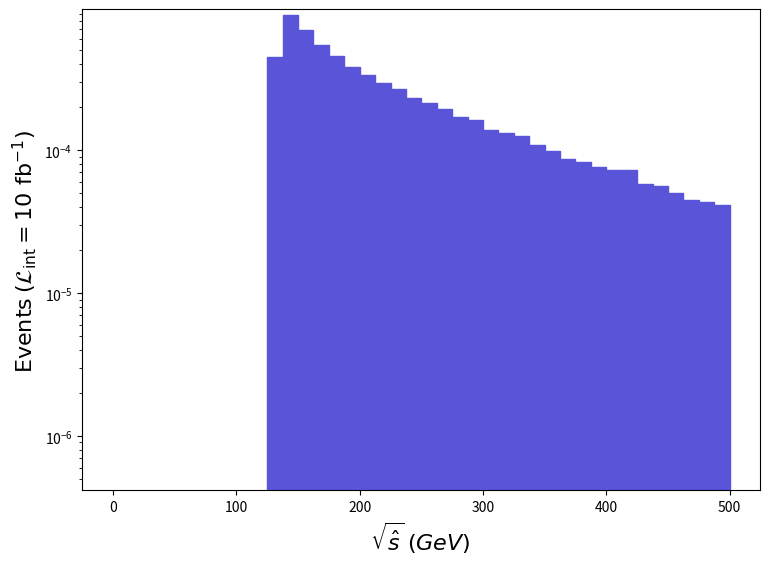

Recreate this plot in Python. (Note: this script raises an exception after producing the figure.)
def selection_2():

    # Library import
    import numpy
    import matplotlib
    import matplotlib.pyplot   as plt
    import matplotlib.gridspec as gridspec

    # Library version
    matplotlib_version = matplotlib.__version__
    numpy_version      = numpy.__version__

    # Histo binning
    xBinning = numpy.linspace(0.0,500.0,41,endpoint=True)

    # Creating data sequence: middle of each bin
    xData = numpy.array([6.25,18.75,31.25,43.75,56.25,68.75,81.25,93.75,106.25,118.75,131.25,143.75,156.25,168.75,181.25,193.75,206.25,218.75,231.25,243.75,256.25,268.75,281.25,293.75,306.25,318.75,331.25,343.75,356.25,368.75,381.25,393.75,406.25,418.75,431.25,443.75,456.25,468.75,481.25,493.75])

    # Creating weights for histo: y3_SQRTS_0
    y3_SQRTS_0_weights = numpy.array([0.0,0.0,0.0,0.0,0.0,0.0,0.0,0.0,0.0,0.0,0.0004464524030764998,0.0008824565060810003,0.0006988109048155001,0.0005487599037815,0.00045820690315749997,0.0003791182026125004,0.0003334789022980003,0.00029553080203650027,0.00026614460183400023,0.00023240490160150024,0.00021288660146699982,0.000193876301336,0.0001706576011760001,0.00016340170112599976,0.00013771600094899982,0.0001315486009065003,0.00012523600086300024,0.00010912800075200015,9.889723068149998e-05,8.648973059600002e-05,8.235390056750004e-05,7.567851052149998e-05,7.306641050350003e-05,7.270362050100004e-05,5.775656039799998e-05,5.630539038799997e-05,5.013792034549999e-05,4.455092030700002e-05,4.3462540299500003e-05,4.157602028650001e-05])

    # Creating a new Canvas
    fig   = plt.figure(figsize=(8.75,6.25),dpi=80)
    frame = gridspec.GridSpec(1,1)
    pad   = fig.add_subplot(frame[0])

    # Creating a new Stack
    pad.hist(x=xData, bins=xBinning, weights=y3_SQRTS_0_weights,\
             label="$run\_02$", histtype="stepfilled", rwidth=1.0,\
             color="#5954d8", edgecolor="#5954d8", linewidth=1, linestyle="solid",\
             bottom=None, cumulative=False, density=False, align="mid", orientation="vertical")


    # Axis
    plt.rc('text',usetex=False)
    plt.xlabel(r"$\sqrt{\hat{s}}$ $(GeV)$ ",\
               fontsize=16,color="black")
    plt.ylabel(r"$\mathrm{Events}$ $(\mathcal{L}_{\mathrm{int}} = 10\ \mathrm{fb}^{-1})$ ",\
               fontsize=16,color="black")

    # Boundary of y-axis
    ymax=(y3_SQRTS_0_weights).max()*1.1
    #ymin=0 # linear scale
    ymin=min([x for x in (y3_SQRTS_0_weights) if x])/100. # log scale
    plt.gca().set_ylim(ymin,ymax)

    # Log/Linear scale for X-axis
    plt.gca().set_xscale("linear")
    #plt.gca().set_xscale("log",nonpositive="clip")

    # Log/Linear scale for Y-axis
    #plt.gca().set_yscale("linear")
    plt.gca().set_yscale("log",nonpositive="clip")

    # Saving the image
    plt.savefig('../../HTML/MadAnalysis5job_0/selection_2.png')
    plt.savefig('../../PDF/MadAnalysis5job_0/selection_2.png')
    plt.savefig('../../DVI/MadAnalysis5job_0/selection_2.eps')

# Running!
if __name__ == '__main__':
    selection_2()
